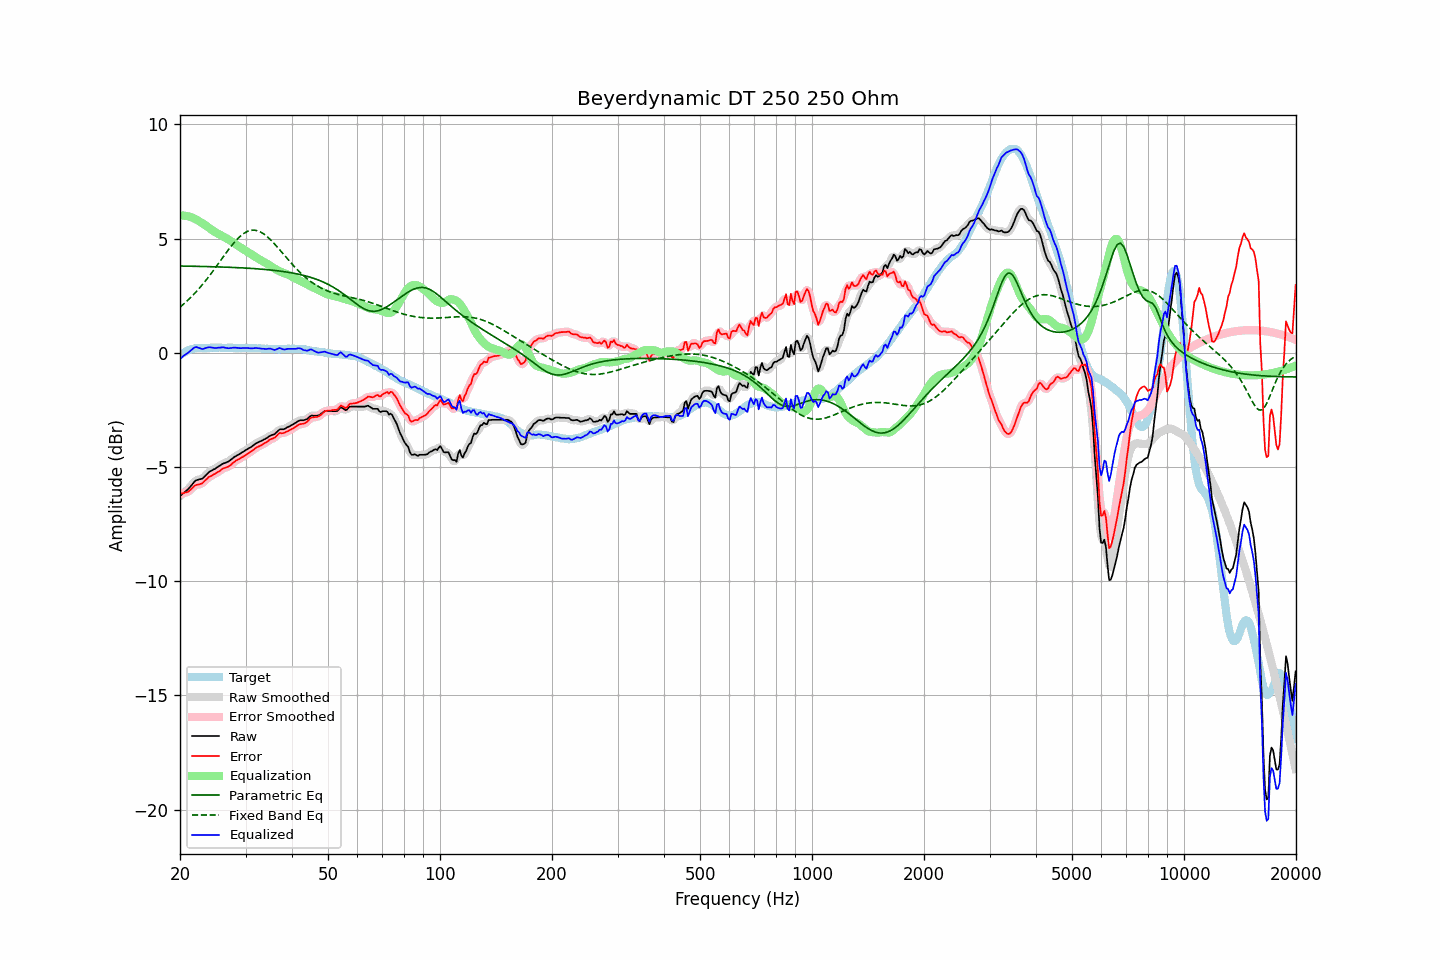

Values plotted in this chart, from the file beside it:
frequency, raw, error, smoothed, error_smoothed, equalization, parametric_eq, fixed_band_eq, equalized_raw, equalized_smoothed, target
20.00, -6.28, -6.17, -6.27, -6.17, 6.01, 3.80, 2.00, -0.27, -0.26, -0.10
20.20, -6.22, -6.16, -6.22, -6.16, 6.01, 3.80, 2.06, -0.21, -0.21, -0.05
20.40, -6.16, -6.15, -6.16, -6.15, 6.01, 3.79, 2.11, -0.15, -0.15, -0.00
20.61, -6.10, -6.12, -6.10, -6.13, 6.00, 3.79, 2.18, -0.10, -0.10, 0.02
20.81, -6.04, -6.11, -6.04, -6.11, 5.99, 3.79, 2.24, -0.05, -0.05, 0.07
21.02, -5.98, -6.09, -5.97, -6.08, 5.97, 3.79, 2.31, -0.00, 0.00, 0.11
21.23, -5.90, -6.03, -5.90, -6.03, 5.96, 3.79, 2.37, 0.06, 0.06, 0.13
21.44, -5.82, -5.97, -5.81, -5.97, 5.93, 3.79, 2.44, 0.12, 0.12, 0.15
21.66, -5.73, -5.90, -5.72, -5.90, 5.90, 3.79, 2.51, 0.18, 0.18, 0.17
21.87, -5.65, -5.83, -5.65, -5.84, 5.87, 3.79, 2.59, 0.23, 0.22, 0.18
22.09, -5.59, -5.79, -5.60, -5.80, 5.84, 3.78, 2.66, 0.25, 0.24, 0.20
22.31, -5.57, -5.78, -5.56, -5.77, 5.80, 3.78, 2.74, 0.23, 0.23, 0.21
22.54, -5.55, -5.76, -5.55, -5.76, 5.75, 3.78, 2.82, 0.21, 0.21, 0.21
22.76, -5.53, -5.74, -5.53, -5.74, 5.71, 3.78, 2.90, 0.18, 0.18, 0.21
22.99, -5.51, -5.71, -5.49, -5.70, 5.66, 3.78, 2.99, 0.16, 0.17, 0.20
23.22, -5.44, -5.64, -5.44, -5.64, 5.62, 3.78, 3.07, 0.18, 0.18, 0.20
23.45, -5.37, -5.57, -5.37, -5.57, 5.57, 3.77, 3.16, 0.21, 0.21, 0.20
23.69, -5.30, -5.51, -5.30, -5.50, 5.52, 3.77, 3.25, 0.23, 0.23, 0.21
23.92, -5.23, -5.44, -5.24, -5.45, 5.47, 3.77, 3.34, 0.25, 0.24, 0.21
24.16, -5.19, -5.41, -5.18, -5.40, 5.42, 3.77, 3.43, 0.23, 0.23, 0.22
24.40, -5.15, -5.38, -5.14, -5.37, 5.37, 3.77, 3.53, 0.22, 0.22, 0.23
24.65, -5.11, -5.33, -5.11, -5.33, 5.32, 3.77, 3.62, 0.22, 0.21, 0.22
24.89, -5.08, -5.29, -5.07, -5.29, 5.28, 3.76, 3.72, 0.20, 0.21, 0.22
25.14, -5.03, -5.24, -5.03, -5.25, 5.24, 3.76, 3.82, 0.21, 0.21, 0.22
25.39, -4.98, -5.20, -4.98, -5.20, 5.20, 3.76, 3.91, 0.22, 0.22, 0.23
25.65, -4.94, -5.16, -4.93, -5.15, 5.16, 3.76, 4.01, 0.22, 0.23, 0.23
25.91, -4.89, -5.10, -4.89, -5.11, 5.12, 3.75, 4.11, 0.24, 0.23, 0.22
26.16, -4.85, -5.06, -4.85, -5.07, 5.09, 3.75, 4.21, 0.24, 0.23, 0.22
26.43, -4.83, -5.04, -4.82, -5.04, 5.05, 3.75, 4.31, 0.22, 0.22, 0.22
26.69, -4.80, -5.01, -4.80, -5.01, 5.01, 3.75, 4.40, 0.21, 0.21, 0.21
26.96, -4.77, -4.99, -4.76, -4.98, 4.96, 3.74, 4.50, 0.20, 0.20, 0.22
27.23, -4.72, -4.94, -4.72, -4.94, 4.92, 3.74, 4.59, 0.20, 0.20, 0.22
27.50, -4.67, -4.89, -4.66, -4.89, 4.88, 3.74, 4.68, 0.21, 0.21, 0.22
27.77, -4.61, -4.82, -4.61, -4.82, 4.83, 3.73, 4.77, 0.22, 0.22, 0.21
28.05, -4.56, -4.77, -4.56, -4.77, 4.78, 3.73, 4.85, 0.23, 0.22, 0.21
28.33, -4.52, -4.72, -4.52, -4.72, 4.73, 3.73, 4.93, 0.22, 0.22, 0.20
28.62, -4.48, -4.68, -4.48, -4.68, 4.68, 3.73, 5.00, 0.21, 0.21, 0.20
28.90, -4.44, -4.64, -4.44, -4.64, 4.64, 3.72, 5.07, 0.20, 0.20, 0.21
29.19, -4.40, -4.59, -4.39, -4.60, 4.59, 3.72, 5.13, 0.20, 0.20, 0.20
29.48, -4.35, -4.56, -4.35, -4.56, 4.55, 3.71, 5.19, 0.21, 0.20, 0.22
29.78, -4.31, -4.51, -4.30, -4.51, 4.51, 3.71, 5.24, 0.21, 0.21, 0.21
30.08, -4.26, -4.47, -4.26, -4.47, 4.47, 3.71, 5.28, 0.21, 0.21, 0.21
30.38, -4.22, -4.42, -4.22, -4.42, 4.42, 3.70, 5.31, 0.21, 0.21, 0.20
30.68, -4.18, -4.38, -4.18, -4.38, 4.38, 3.70, 5.34, 0.20, 0.20, 0.20
30.99, -4.14, -4.34, -4.14, -4.34, 4.33, 3.69, 5.36, 0.19, 0.19, 0.20
31.30, -4.09, -4.29, -4.09, -4.29, 4.28, 3.69, 5.36, 0.19, 0.20, 0.20
31.61, -4.04, -4.24, -4.03, -4.23, 4.23, 3.68, 5.37, 0.20, 0.20, 0.20
31.93, -3.98, -4.18, -3.99, -4.18, 4.19, 3.68, 5.36, 0.21, 0.20, 0.20
32.24, -3.95, -4.13, -3.94, -4.14, 4.15, 3.67, 5.34, 0.20, 0.20, 0.19
32.57, -3.91, -4.10, -3.91, -4.10, 4.11, 3.67, 5.32, 0.20, 0.20, 0.19
32.89, -3.88, -4.07, -3.88, -4.07, 4.06, 3.66, 5.29, 0.19, 0.19, 0.19
33.22, -3.85, -4.03, -3.84, -4.03, 4.02, 3.66, 5.25, 0.17, 0.18, 0.18
33.55, -3.81, -3.99, -3.81, -3.99, 3.98, 3.65, 5.21, 0.17, 0.17, 0.18
33.89, -3.78, -3.95, -3.77, -3.95, 3.94, 3.65, 5.15, 0.17, 0.17, 0.17
34.23, -3.74, -3.91, -3.73, -3.90, 3.90, 3.64, 5.10, 0.17, 0.17, 0.18
34.57, -3.69, -3.85, -3.69, -3.85, 3.86, 3.63, 5.04, 0.18, 0.18, 0.16
34.92, -3.64, -3.80, -3.64, -3.81, 3.82, 3.63, 4.97, 0.18, 0.17, 0.16
35.27, -3.61, -3.77, -3.61, -3.77, 3.77, 3.62, 4.90, 0.16, 0.16, 0.16
35.62, -3.59, -3.75, -3.58, -3.74, 3.72, 3.61, 4.83, 0.14, 0.14, 0.16
35.97, -3.56, -3.71, -3.54, -3.70, 3.68, 3.60, 4.75, 0.12, 0.13, 0.16
... 635 more rows
